The GitHub repository RageQuitters/Mahjong contains a labelled image folder "dataset" with 34 categories: 1 bam, 1 CHAR, 1 dot, 2 bam, 2 CHAR, 2 dot, 3 bam, 3 CHAR, 3 dot, 4 bam, 4 CHAR, 4 dot, 5 bam, 5 CHAR, 5 dot, 6 bam, 6 CHAR, 6 dot, 7 bam, 7 CHAR, 7 dot, 8 bam, 8 CHAR, 8 dot, 9 bam, 9 CHAR, 9 dot, east wind tile, green dragon tile, north wind tile, red dragon tile, south wind tile, west wind tile, white dragon tile. Examples follow, each with its label.

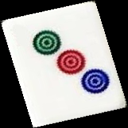
Label: 3 dot

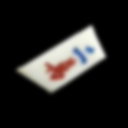
Label: 2 CHAR

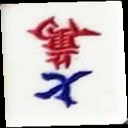
Label: 7 CHAR

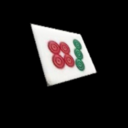
Label: 7 dot

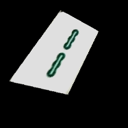
Label: 2 bam

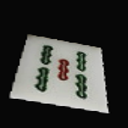
Label: 5 bam
